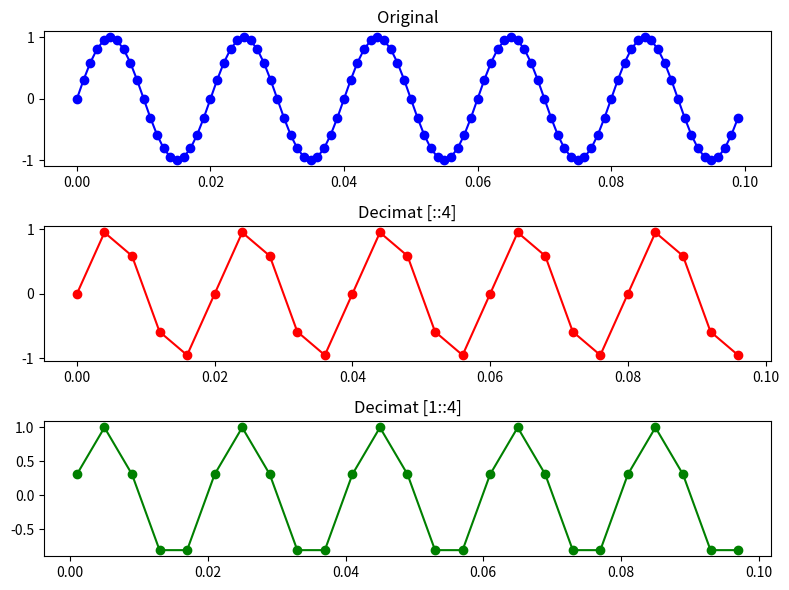

Write the Python code that produced this figure.
#%% ex 7

import numpy as np
import matplotlib.pyplot as plt

fs = 1000
t = np.arange(0, 0.1, 1/fs)
x = np.sin(2 * np.pi * 50 * t)

# a decimare
x_dec = x[::4]

# b decimare incepand cu al doilea element
x_dec2 = x[1::4]

plt.figure(figsize=(8, 6))
plt.subplot(3, 1, 1); plt.plot(t, x, 'b-o'); plt.title('Original')
plt.subplot(3, 1, 2); plt.plot(t[::4], x_dec, 'r-o'); plt.title('Decimat [::4]')
plt.subplot(3, 1, 3); plt.plot(t[1::4], x_dec2, 'g-o'); plt.title('Decimat [1::4]')
plt.tight_layout()
plt.savefig('decimare.pdf')
plt.show()

# pentru a) se pastreaza forma generala a semnalului
# la b) ptc incepem de la alt esantion, faza se schimba foarte mult, iar frecventa pare diferita din cauza efectului de aliasing
